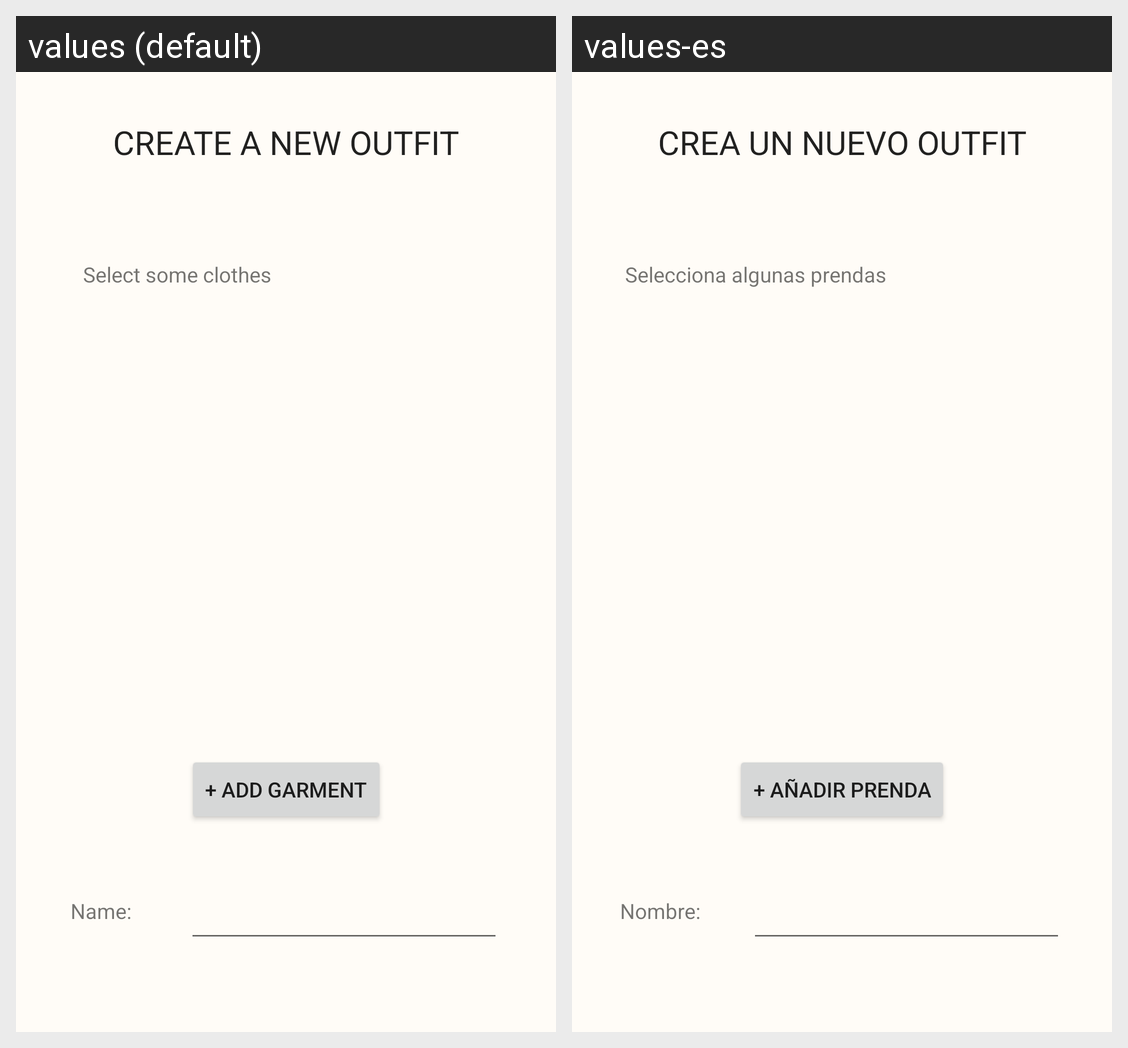

This grid shows one Android layout under two languages. Give, for every string resource on the screen, its name, the default text and each shown locale's text.
Android screen res/layout/fragment_add_outfit.xml rendered under 2 locales, left to right: values (default), values-es. Device: Nexus 5 (rendered at 1080×1920; each locale shown at half size, 540×960, under a caption strip naming it); theme Theme.MyCloset.
Strings drawn on this screen, with the default value and each locale's value (text and hints the layout hard-codes, and strings that could not be matched under every locale, appear in the picture but are not listed):

create_a_new_outfit
  values: CREATE A NEW OUTFIT
  values-es: CREA UN NUEVO OUTFIT

select_some_clothes
  values: Select some clothes
  values-es: Selecciona algunas prendas

name_outfit
  values: Name:
  values-es: Nombre:

add_garment
  values: + Add garment
  values-es: + Añadir prenda
